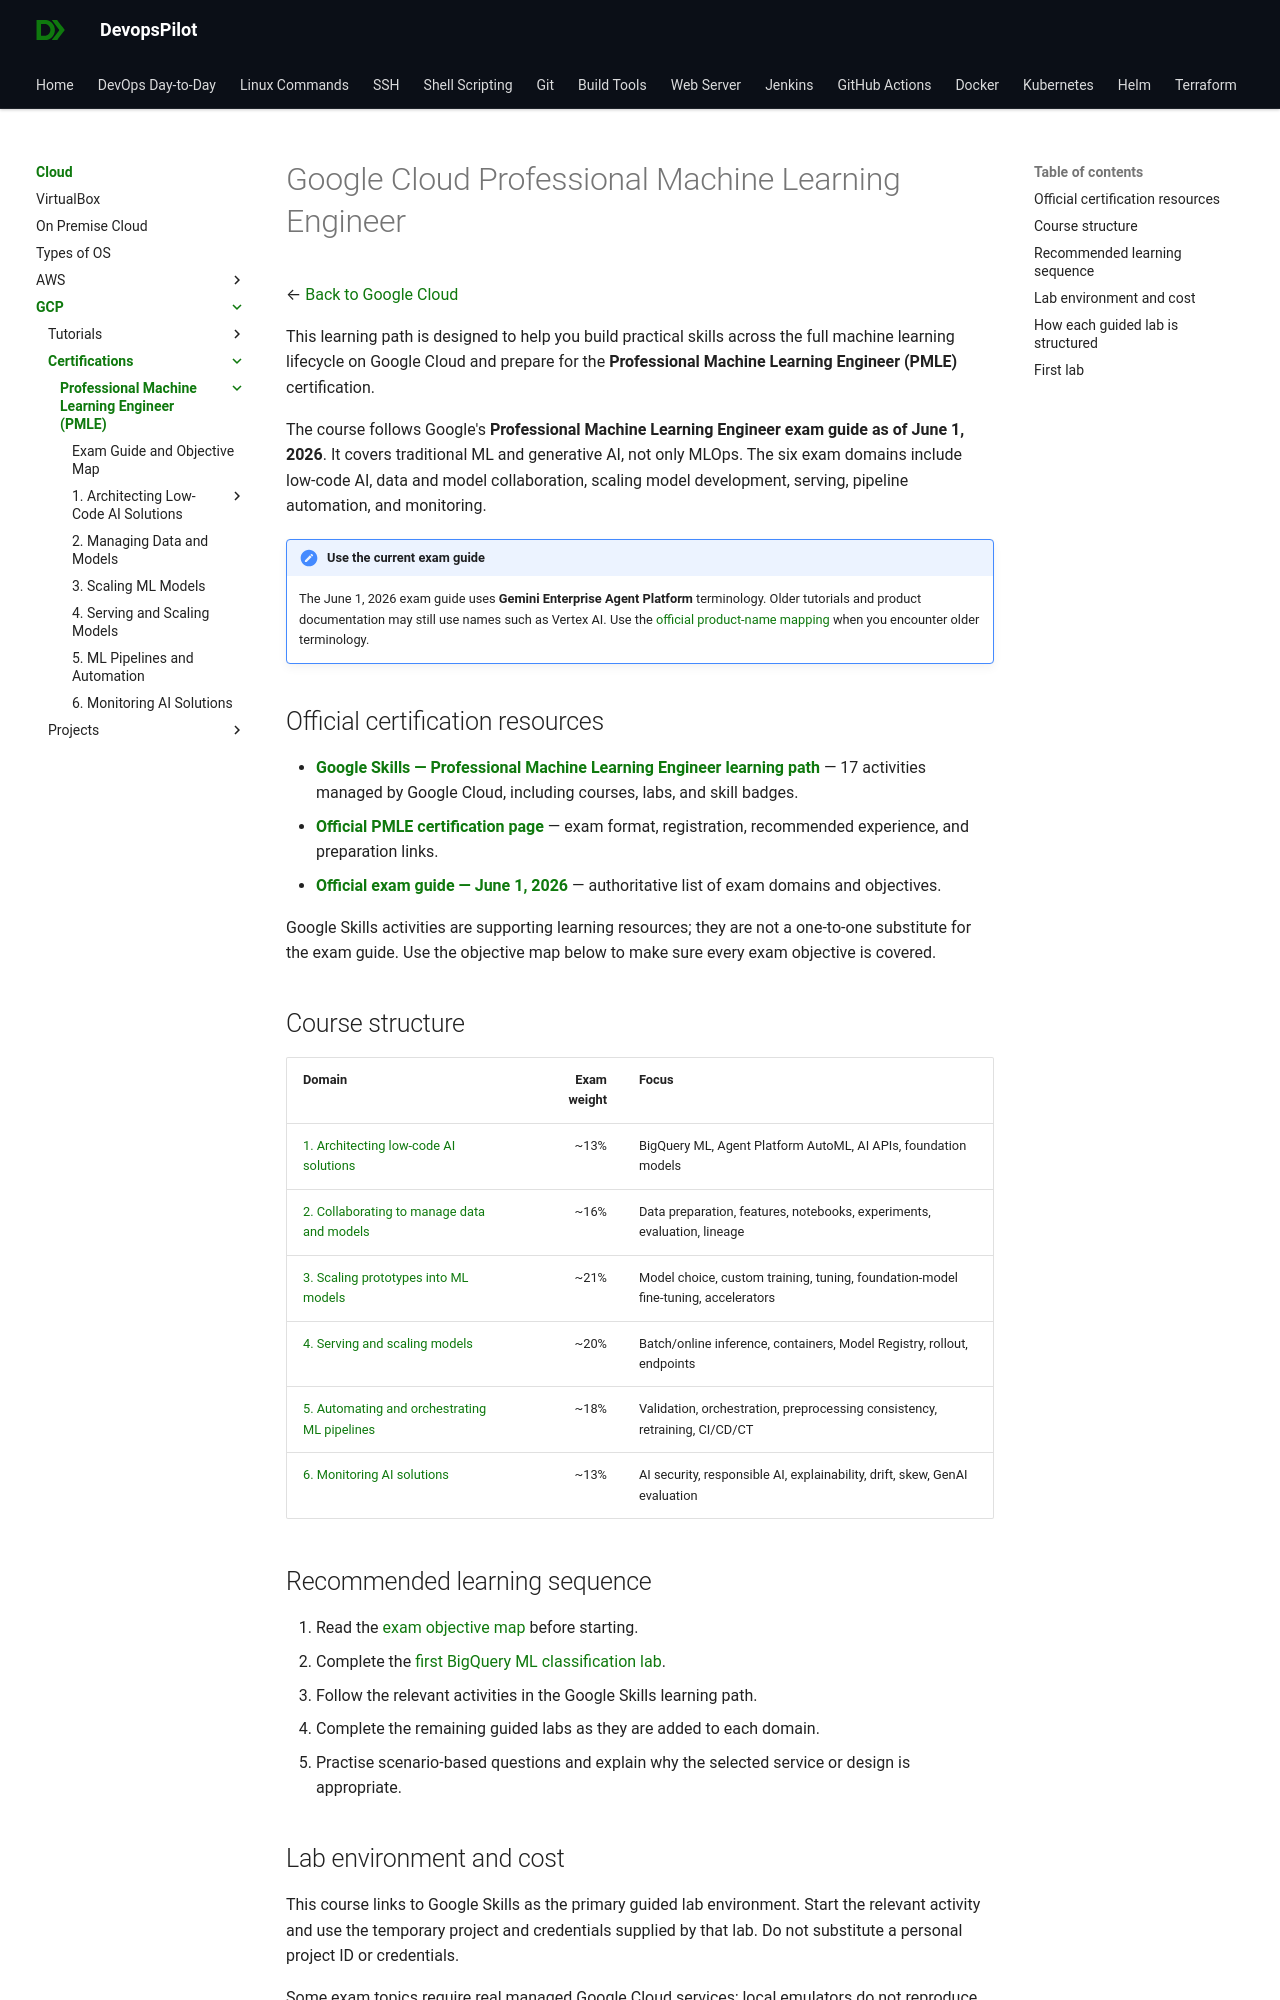

repository: devopspilot1/devopspilot1.github.io · page: cloud/gcp/mlops/index.html · generator: mkdocs

---
title: "Google Cloud Professional Machine Learning Engineer Learning Path"
description: "A practical, exam-aligned Google Cloud Professional Machine Learning Engineer course with guided labs, Google Skills resources, and scenario-based practice."
---

# Google Cloud Professional Machine Learning Engineer

← [Back to Google Cloud](../index.md)

This learning path is designed to help you build practical skills across the full machine learning lifecycle on Google Cloud and prepare for the **Professional Machine Learning Engineer (PMLE)** certification.

The course follows Google's **Professional Machine Learning Engineer exam guide as of June 1, 2026**. It covers traditional ML and generative AI, not only MLOps. The six exam domains include low-code AI, data and model collaboration, scaling model development, serving, pipeline automation, and monitoring.

!!! important "Use the current exam guide"
    The June 1, 2026 exam guide uses **Gemini Enterprise Agent Platform** terminology. Older tutorials and product documentation may still use names such as Vertex AI. Use the [official product-name mapping](https://docs.cloud.google.com/gemini-enterprise-agent-platform/vertex-ai-name-changes) when you encounter older terminology.

## Official certification resources

- **[Google Skills — Professional Machine Learning Engineer learning path](https://www.skills.google/paths/17)** — 17 activities managed by Google Cloud, including courses, labs, and skill badges.
- **[Official PMLE certification page](https://cloud.google.com/learn/certification/machine-learning-engineer)** — exam format, registration, recommended experience, and preparation links.
- **[Official exam guide — June 1, 2026](https://services.google.com/fh/files/misc/professional_machine_learning_engineer_exam_guide_english_new.pdf)** — authoritative list of exam domains and objectives.

Google Skills activities are supporting learning resources; they are not a one-to-one substitute for the exam guide. Use the objective map below to make sure every exam objective is covered.

## Course structure

| Domain | Exam weight | Focus |
|---|---:|---|
| [1. Architecting low-code AI solutions](01-low-code-ai/index.md) | ~13% | BigQuery ML, Agent Platform AutoML, AI APIs, foundation models |
| [2. Collaborating to manage data and models](02-data-and-models/index.md) | ~16% | Data preparation, features, notebooks, experiments, evaluation, lineage |
| [3. Scaling prototypes into ML models](03-scaling-ml-models/index.md) | ~21% | Model choice, custom training, tuning, foundation-model fine-tuning, accelerators |
| [4. Serving and scaling models](04-serving-and-scaling/index.md) | ~20% | Batch/online inference, containers, Model Registry, rollout, endpoints |
| [5. Automating and orchestrating ML pipelines](05-ml-pipelines/index.md) | ~18% | Validation, orchestration, preprocessing consistency, retraining, CI/CD/CT |
| [6. Monitoring AI solutions](06-monitoring-ai/index.md) | ~13% | AI security, responsible AI, explainability, drift, skew, GenAI evaluation |
